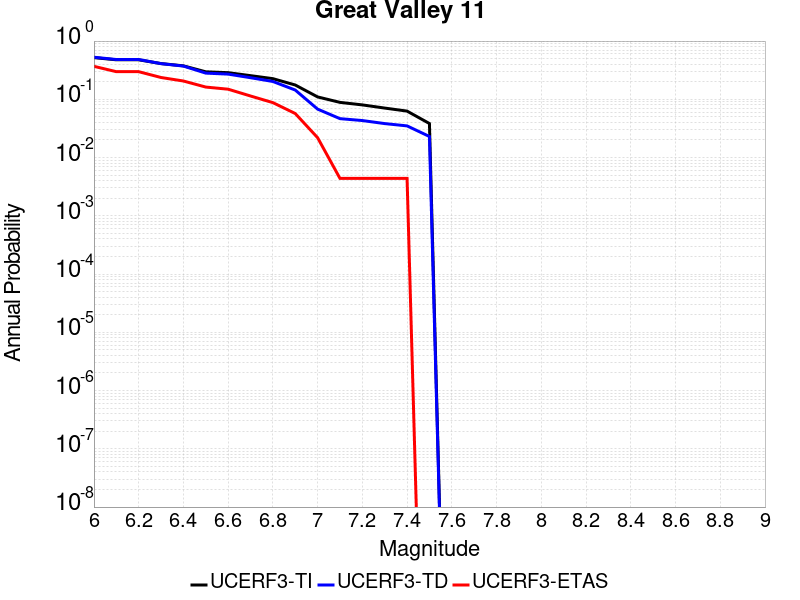

Source data for this figure (header and first rows):
Magnitude, UCERF3-TI Prob, UCERF3-TD Prob, UCERF3-ETAS Prob
6.0, 0.5196, 0.5278, 0.3684
6.1, 0.4768, 0.4821, 0.2982
6.2, 0.4768, 0.4821, 0.2982
6.3, 0.4105, 0.4098, 0.2368
6.4, 0.3756, 0.3721, 0.2061
6.5, 0.2965, 0.2816, 0.1623
6.6, 0.2867, 0.2707, 0.1491
6.7, 0.2548, 0.235, 0.114
6.8, 0.2263, 0.2024, 0.08772
6.9, 0.1761, 0.1443, 0.05702
7.0, 0.1099, 0.06788, 0.02193
7.1, 0.08857, 0.04656, 0.004386
7.2, 0.08019, 0.04319, 0.004386
7.3, 0.07074, 0.03831, 0.004386
7.4, 0.06275, 0.03497, 0.004386
7.5, 0.03838, 0.023, 0.0
